Photos from the image-classification dataset "LD_dataset" in the GitHub repository yyn-anson/COMP558Project. Its 6 classes are: beaches, city, forests, highways, mountains, offices.

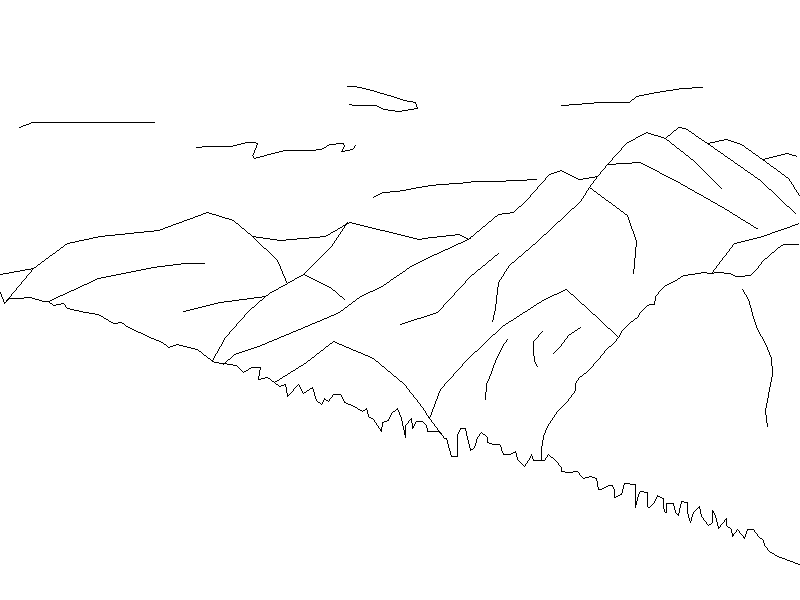
Label: mountains

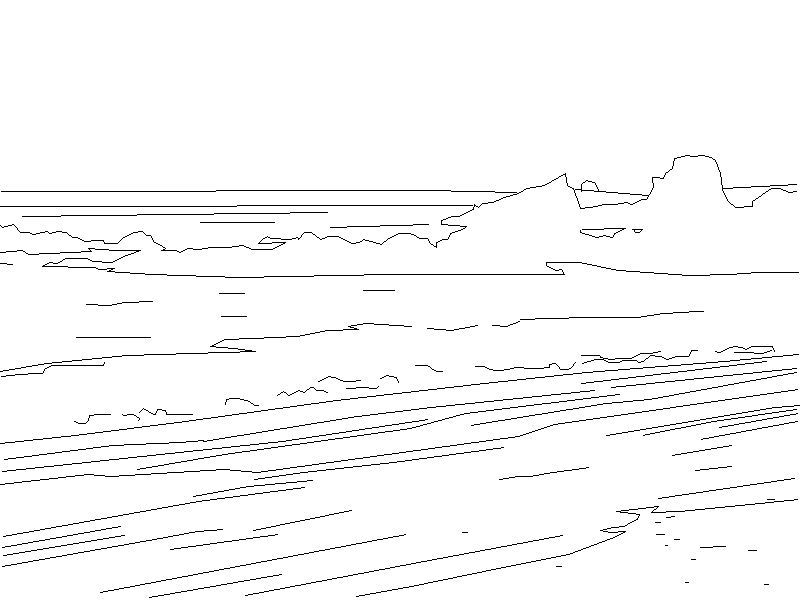
Label: beaches

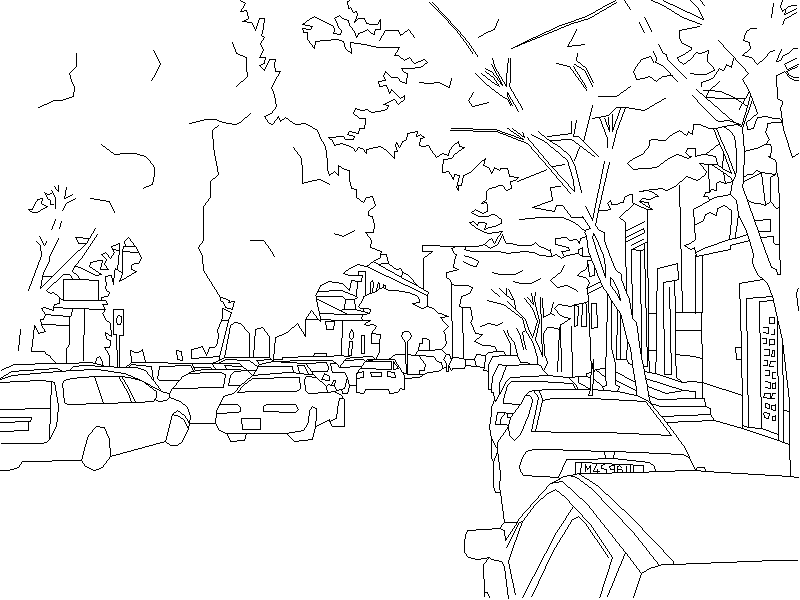
Label: city

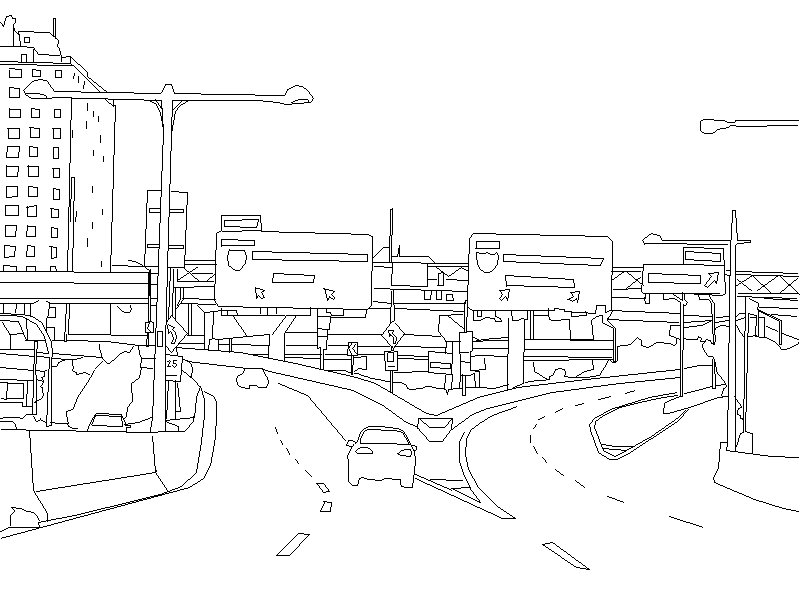
Label: highways

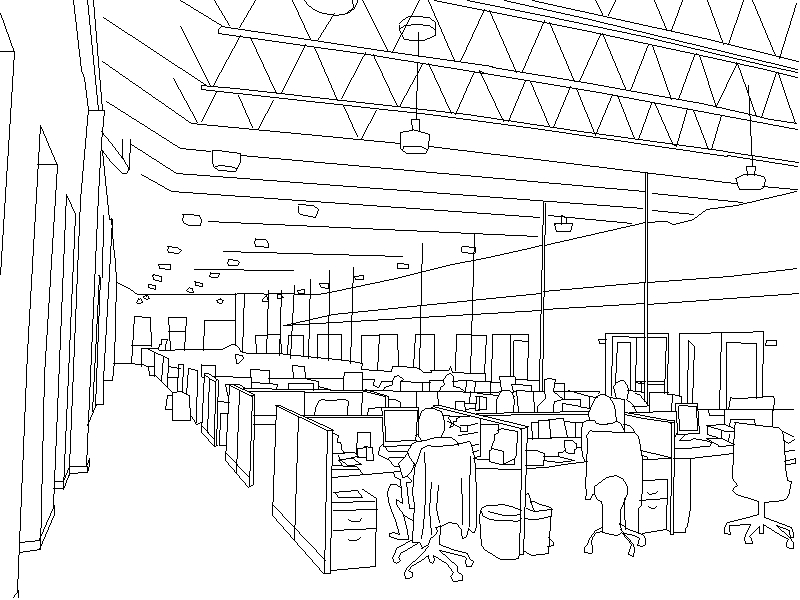
Label: offices

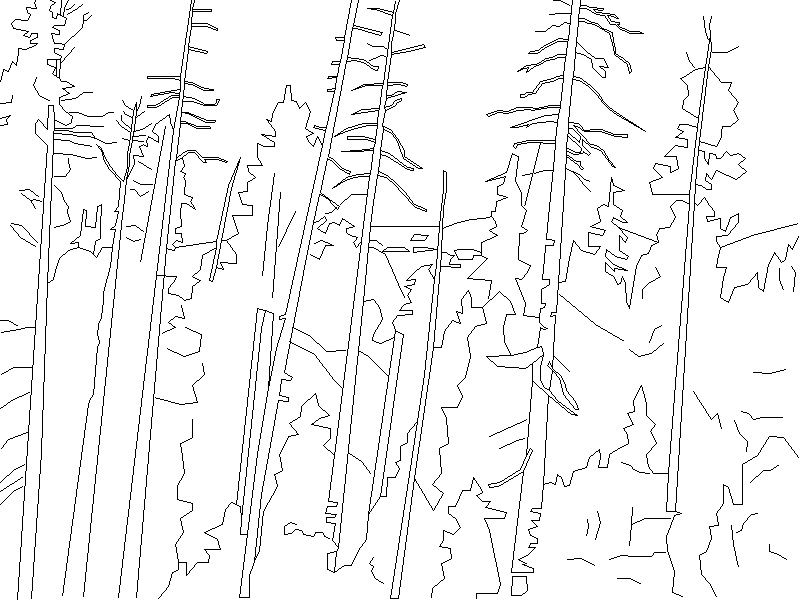
Label: forests
